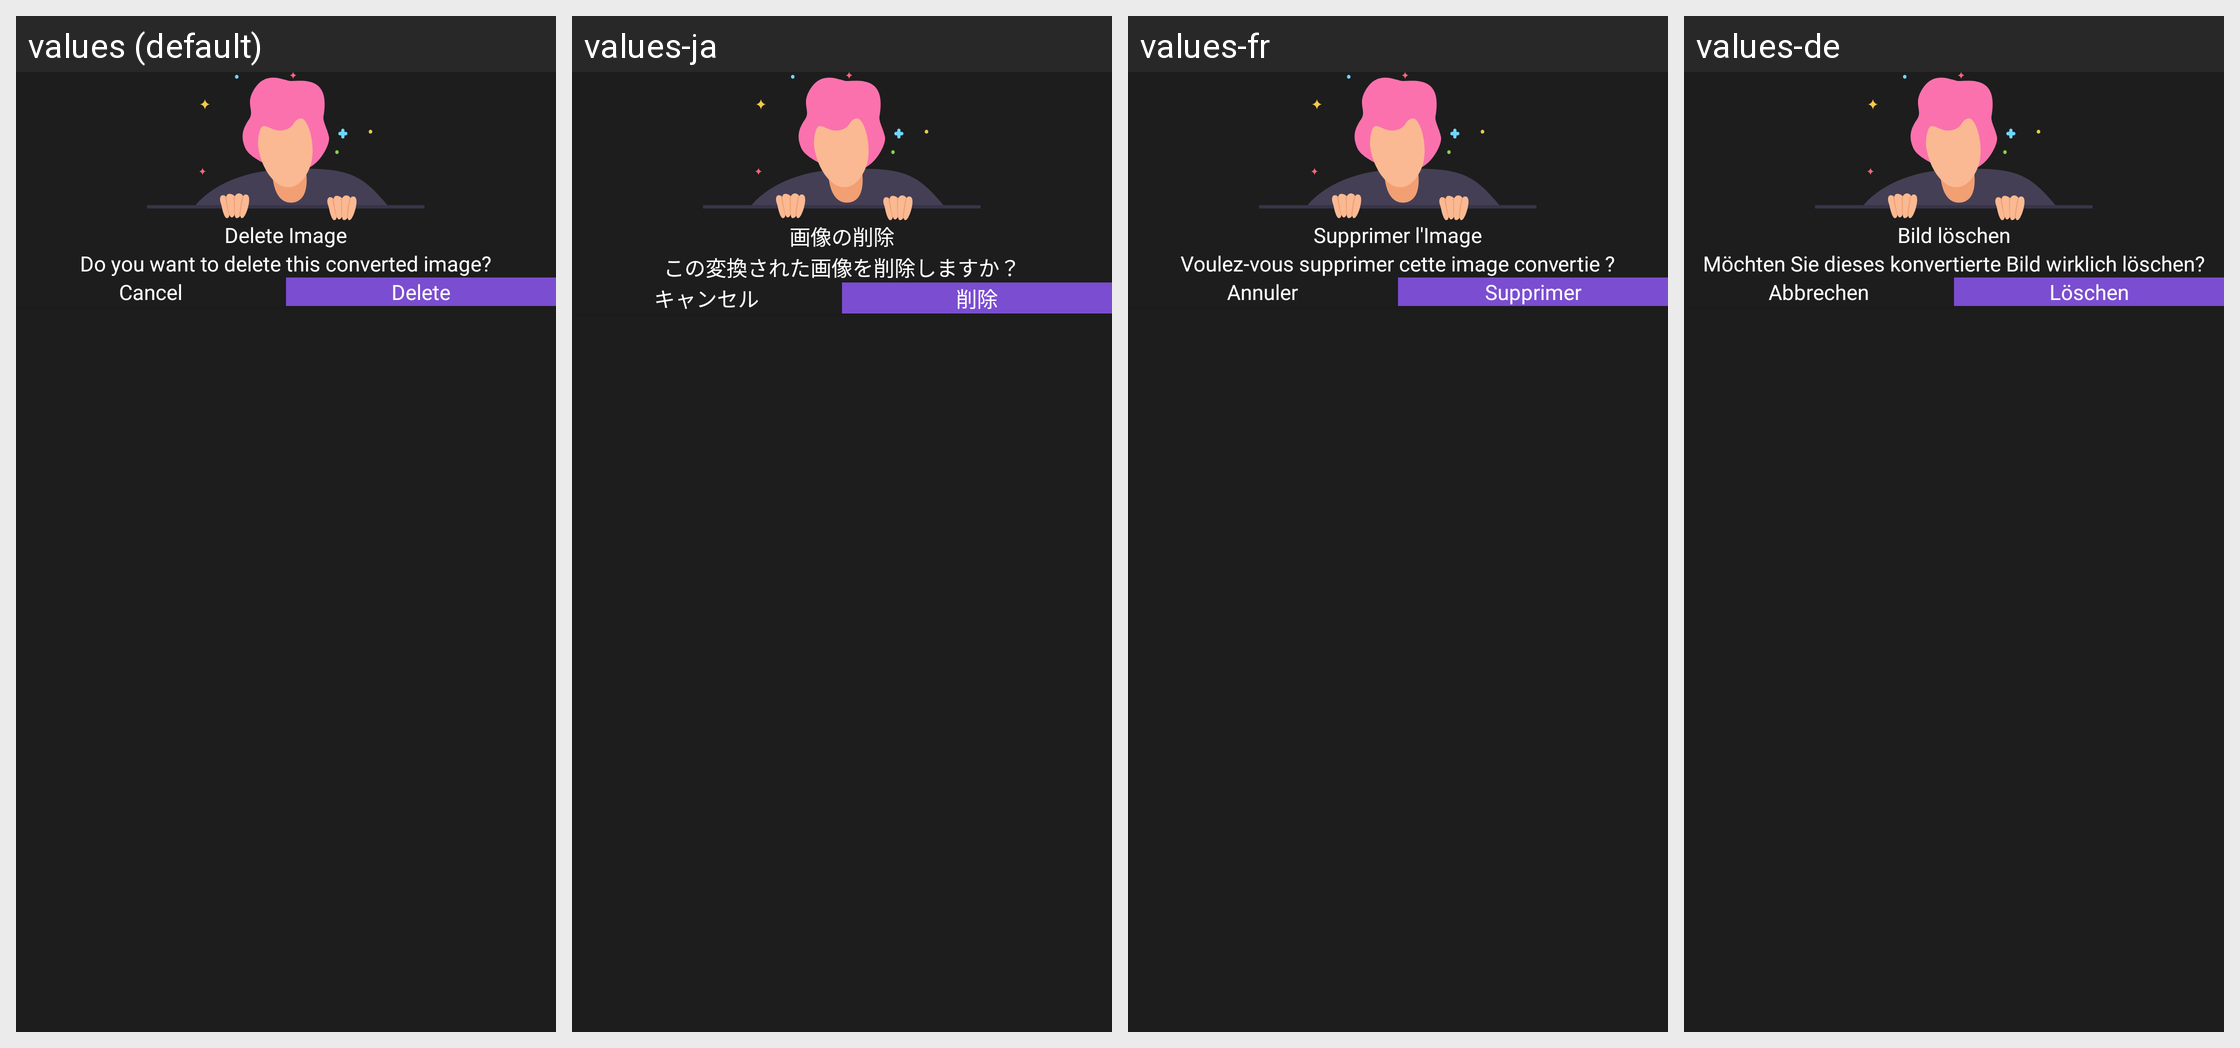

Translations of the strings shown on this Android screen, per locale in the grid:
Android screen res/layout/layout_bottom_sheet_delete_image.xml rendered under 4 locales, left to right: values (default), values-ja, values-fr, values-de. Device: Nexus 5 (rendered at 1080×1920; each locale shown at half size, 540×960, under a caption strip naming it); theme Theme.MaterialComponents.DayNight.NoActionBar.
Other locales in the repository, not shown: values-af, values-ar, values-cs, values-el, values-es, values-hi, values-in, values-it, values-ko, values-ms, values-nl, values-no, values-pt, values-ru, values-th, values-tr, values-vi, values-zh.
Strings drawn on this screen, with the default value and each locale's value (text and hints the layout hard-codes, and strings that could not be matched under every locale, appear in the picture but are not listed):

del_img_header
  values: Delete Image
  values-ja: 画像の削除
  values-fr: Supprimer l'Image
  values-de: Bild löschen

del_img_msg
  values: Do you want to delete this converted image?
  values-ja: この変換された画像を削除しますか？
  values-fr: Voulez-vous supprimer cette image convertie ?
  values-de: Möchten Sie dieses konvertierte Bild wirklich löschen?

cancel_label
  values: Cancel
  values-ja: キャンセル
  values-fr: Annuler
  values-de: Abbrechen

delete_label
  values: Delete
  values-ja: 削除
  values-fr: Supprimer
  values-de: Löschen
